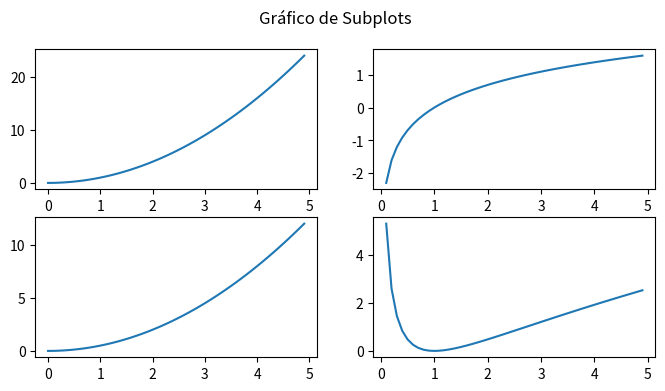

Here is the Python script that generated this plot:
import matplotlib.pyplot as plt
import numpy as np

x = np.arange(0, 5, 0.1)
y1 = x**2
y2 = np.log(x)

# subplots
fig, axes = plt.subplots(nrows=2, ncols=2, figsize=(8, 4))

plt.suptitle("Gráfico de Subplots")
      
axes[0, 0].plot(x, y1)
axes[0, 1].plot(x, y2)

axes[1, 0].plot(x, y1/2)
axes[1, 1].plot(x, y2**2)

plt.show()
